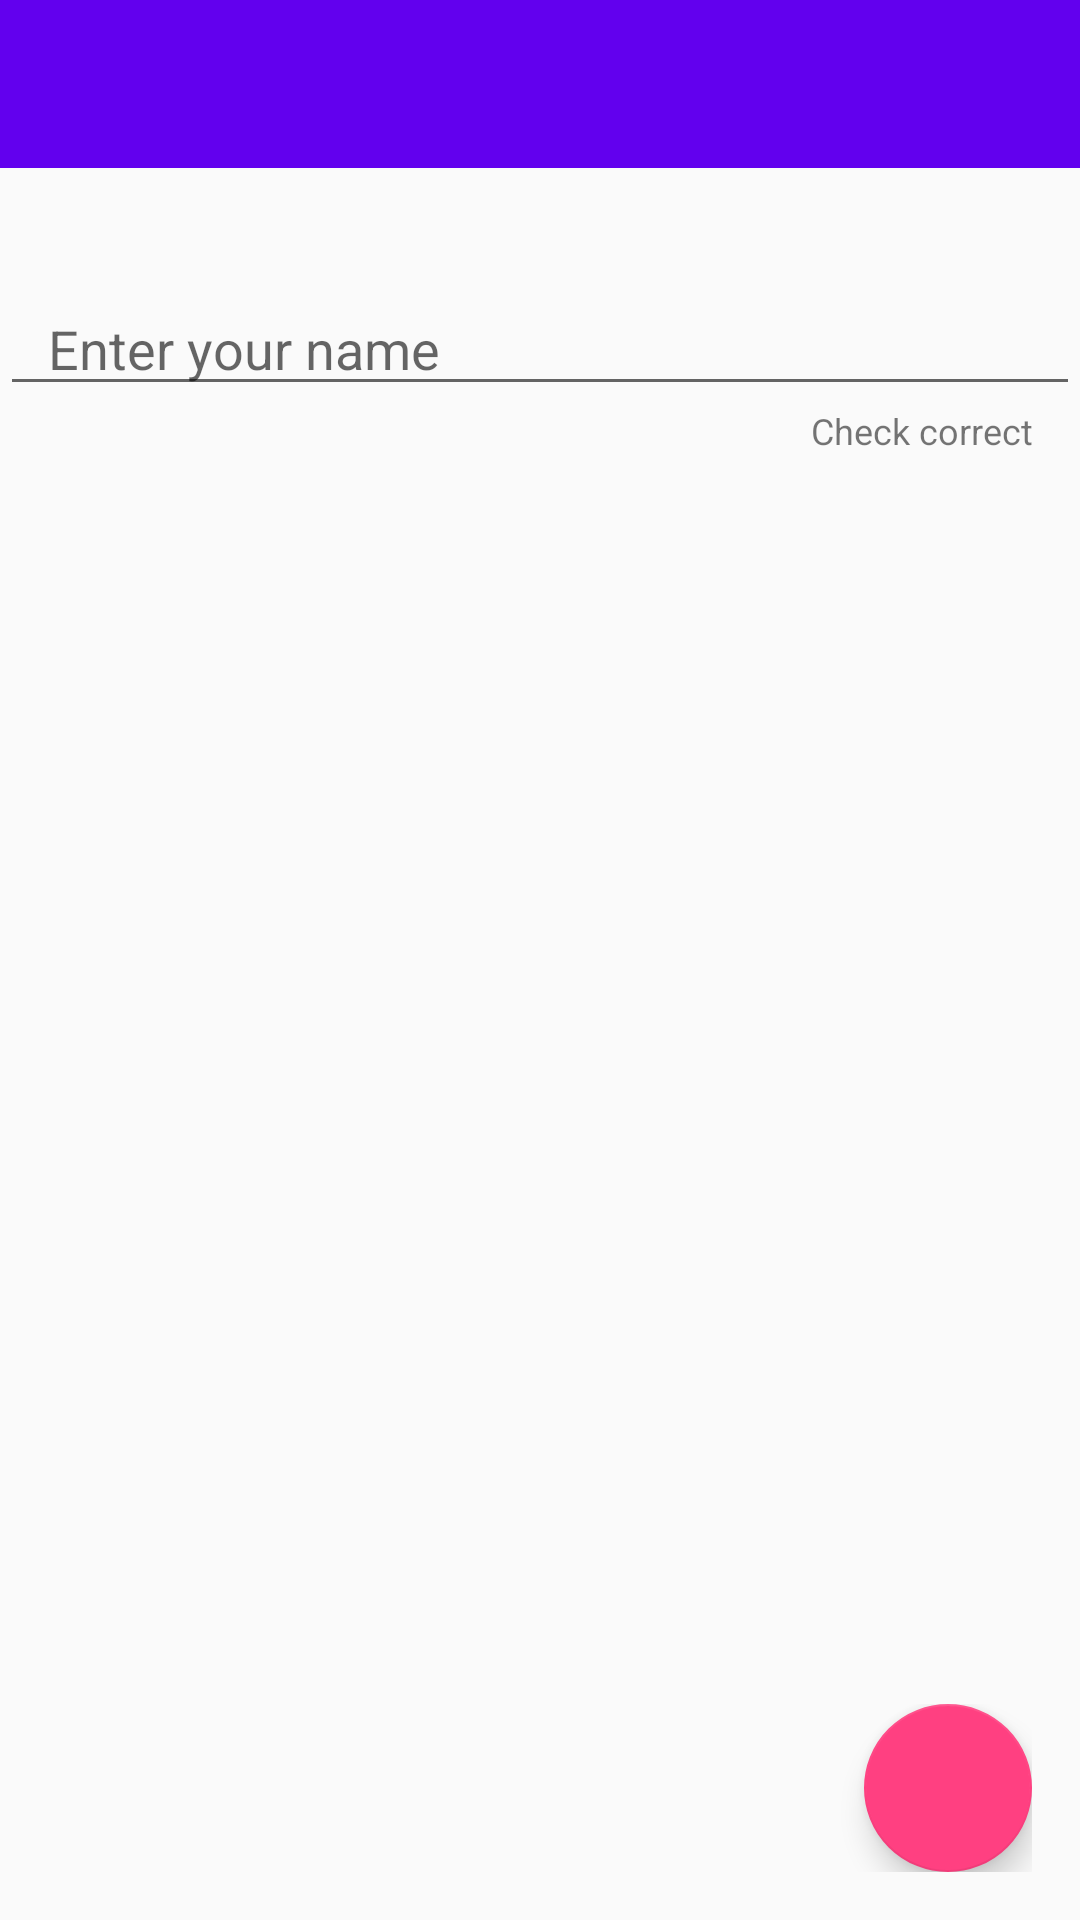

Produce the Android XML layout that renders to this screen, including the resource entries it uses.
<!-- AndroidManifest.xml: application theme AppTheme -->
<!-- res/layout/activity_start.xml -->
<?xml version="1.0" encoding="utf-8"?>
<android.support.design.widget.CoordinatorLayout xmlns:android="http://schemas.android.com/apk/res/android"
    xmlns:app="http://schemas.android.com/apk/res-auto"
    xmlns:tools="http://schemas.android.com/tools"
    android:id="@+id/activity_start"
    android:layout_width="match_parent"
    android:layout_height="match_parent"
    android:orientation="vertical"
    tools:context="com.example.kolin.minesweeper4.view.start.StartActivity">

    <LinearLayout
        android:layout_width="match_parent"
        android:layout_height="match_parent"
        android:orientation="vertical">

        <android.support.v7.widget.Toolbar
            android:id="@+id/activity_start_toolbar"
            android:layout_width="match_parent"
            android:layout_height="wrap_content"
            android:background="?attr/colorPrimary"
            android:fitsSystemWindows="true"
            android:minHeight="?attr/actionBarSize"
            app:theme="@style/ThemeOverlay.AppCompat.Dark.ActionBar" />


        <EditText
            android:layout_width="match_parent"
            android:layout_height="wrap_content"
            android:id="@+id/start_activity_edit_text"
            android:hint="@string/enter_your_name"
            android:paddingTop="48dp"
            android:paddingStart="16dp"
            android:paddingEnd="16dp"/>

        <TextView
            android:layout_width="match_parent"
            android:layout_height="wrap_content"
            android:id="@+id/start_activity_error_name"
            android:layout_marginStart="16dp"
            android:layout_marginEnd="16dp"
            android:text="@string/check_correct"
            android:textAlignment="viewEnd"
            android:textColor="@color/red"
            android:textSize="12sp" />


    </LinearLayout>

    <FrameLayout
        android:layout_width="match_parent"
        android:layout_height="wrap_content"
        android:paddingBottom="16dp"
        android:layout_gravity="bottom"
        android:paddingStart="16dp"
        android:paddingEnd="16dp">

        <android.support.design.widget.FloatingActionButton
            android:id="@+id/activity_start_fab"
            android:layout_width="wrap_content"
            android:layout_height="match_parent"
            android:layout_gravity="end|bottom"
            android:src="@drawable/ic_play_arrow_black_24dp"
            app:fabSize="normal" />
    </FrameLayout>

</android.support.design.widget.CoordinatorLayout>
<!-- resources referenced by this layout -->
<resources>
  <string name="check_correct">Check correct</string>
  <string name="enter_your_name">Enter your name</string>
  <style name="AppTheme" parent="AppTheme.Base" />
  <style name="AppTheme.Base" parent="Theme.AppCompat.Light.NoActionBar">
          
          <item name="colorPrimary">@color/colorPrimary</item>
          <item name="colorPrimaryDark">@color/colorPrimaryDark</item>
          <item name="colorAccent">#FF4081</item>
          
          <item name="android:windowDrawsSystemBarBackgrounds">true</item>
          <item name="android:statusBarColor">@color/colorPrimaryDark</item>
      </style>
  <!-- not gathered from this repository: default colours our renderer supplied (Android Studio template values) -->
  <color name="colorPrimary">#FF6200EE</color>
  <color name="colorPrimaryDark">#FF3700B3</color>
</resources>
